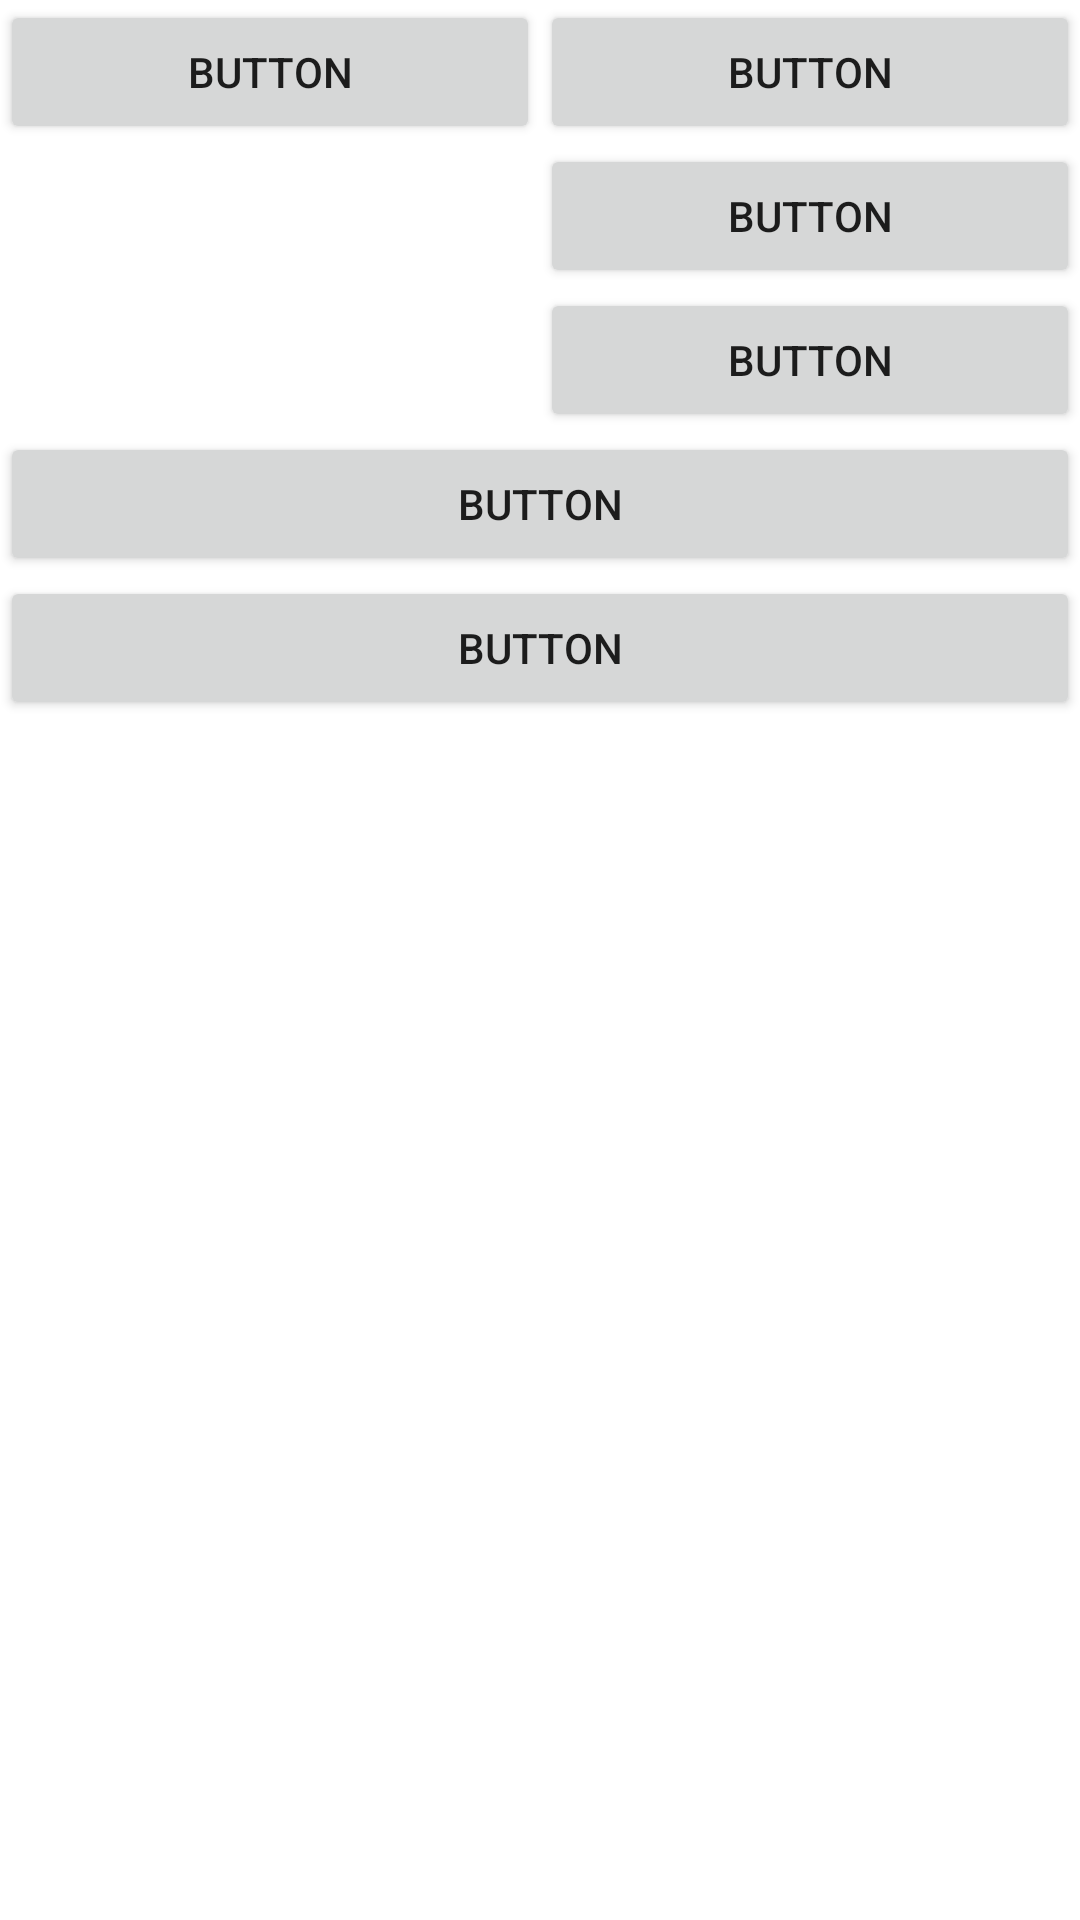

Android layout source for this screen:
<!-- AndroidManifest.xml: application theme Theme.DemoMySecondAppL02 -->
<!-- res/layout/demo_layout.xml -->
<?xml version="1.0" encoding="utf-8"?>
<LinearLayout xmlns:android="http://schemas.android.com/apk/res/android"
    android:layout_width="match_parent"
    android:layout_height="match_parent"
    android:orientation="vertical">

    <LinearLayout
        android:layout_width="match_parent"
        android:layout_height="wrap_content"
        android:orientation="horizontal">

        <Button
            android:id="@+id/button2"
            android:layout_width="0dp"
            android:layout_height="wrap_content"
            android:layout_weight="1"
            android:text="Button" />

        <LinearLayout
            android:layout_width="0dp"
            android:layout_height="wrap_content"
            android:layout_weight="1"
            android:orientation="vertical">

            <Button
                android:id="@+id/button10"
                android:layout_width="match_parent"
                android:layout_height="wrap_content"
                android:text="Button" />

            <Button
                android:id="@+id/button11"
                android:layout_width="match_parent"
                android:layout_height="wrap_content"
                android:text="Button" />

            <Button
                android:id="@+id/button12"
                android:layout_width="match_parent"
                android:layout_height="wrap_content"
                android:text="Button" />
        </LinearLayout>
    </LinearLayout>

    <Button
        android:id="@+id/button13"
        android:layout_width="match_parent"
        android:layout_height="wrap_content"
        android:text="Button" />

    <Button
        android:id="@+id/button14"
        android:layout_width="match_parent"
        android:layout_height="wrap_content"
        android:text="Button" />

</LinearLayout>
<!-- resources referenced by this layout -->
<resources>
  <style name="Theme.DemoMySecondAppL02" parent="Theme.MaterialComponents.DayNight.DarkActionBar">
          
          <item name="colorPrimary">@color/purple_500</item>
          <item name="colorPrimaryVariant">@color/purple_700</item>
          <item name="colorOnPrimary">@color/white</item>
          
          <item name="colorSecondary">@color/teal_200</item>
          <item name="colorSecondaryVariant">@color/teal_700</item>
          <item name="colorOnSecondary">@color/black</item>
          
          <item name="android:statusBarColor" tools:targetApi="l">?attr/colorPrimaryVariant</item>
          
      </style>
  <!-- not gathered from this repository: default colours our renderer supplied (Android Studio template values) -->
  <color name="purple_500">#FF6200EE</color>
  <color name="purple_700">#FF3700B3</color>
  <color name="teal_200">#FF03DAC5</color>
  <color name="teal_700">#FF018786</color>
  <color name="black">#FF000000</color>
  <color name="white">#FFFFFFFF</color>
</resources>
